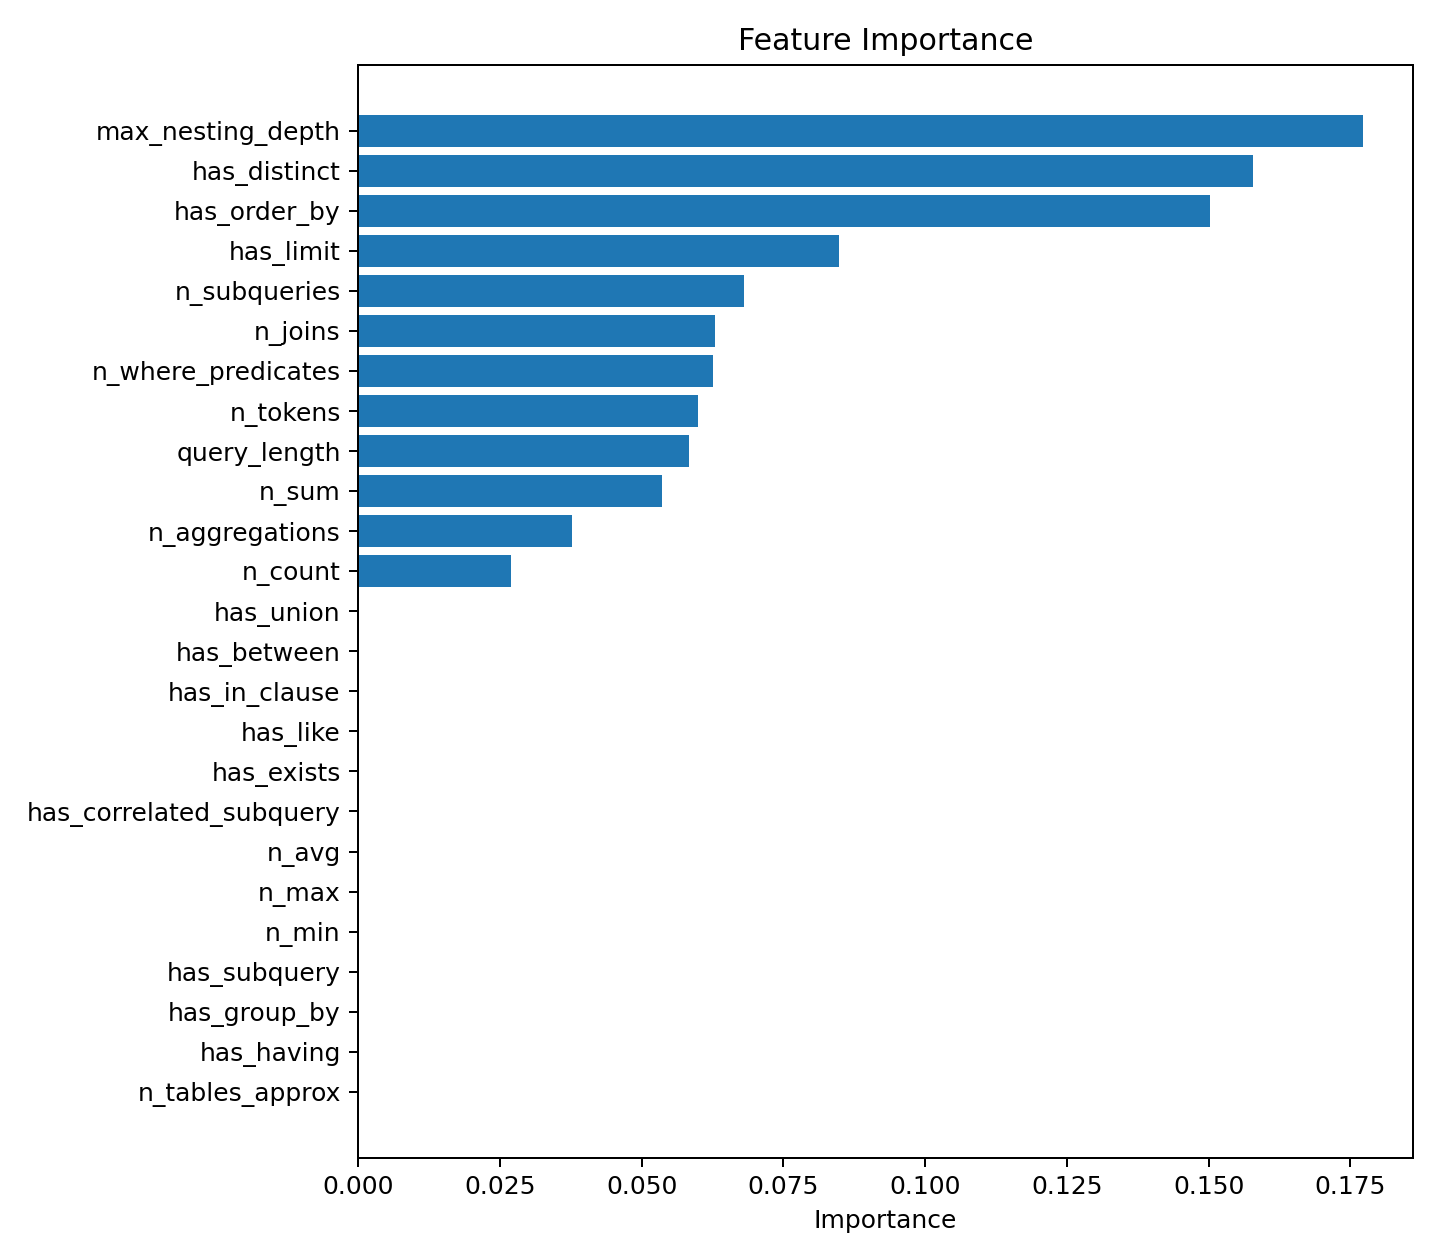

The table this chart was drawn from, first rows:
feature, importance
max_nesting_depth, 0.1772
has_distinct, 0.1578
has_order_by, 0.1503
has_limit, 0.08475
n_subqueries, 0.06806
n_joins, 0.06301
n_where_predicates, 0.06251
n_tokens, 0.05999
query_length, 0.05832
n_sum, 0.05352
n_aggregations, 0.0377
n_count, 0.02687
n_tables_approx, 0.0
has_having, 0.0
has_group_by, 0.0
has_subquery, 0.0
has_union, 0.0
n_avg, 0.0
n_max, 0.0
n_min, 0.0
has_between, 0.0
has_in_clause, 0.0
has_like, 0.0
has_exists, 0.0
has_correlated_subquery, 0.0
